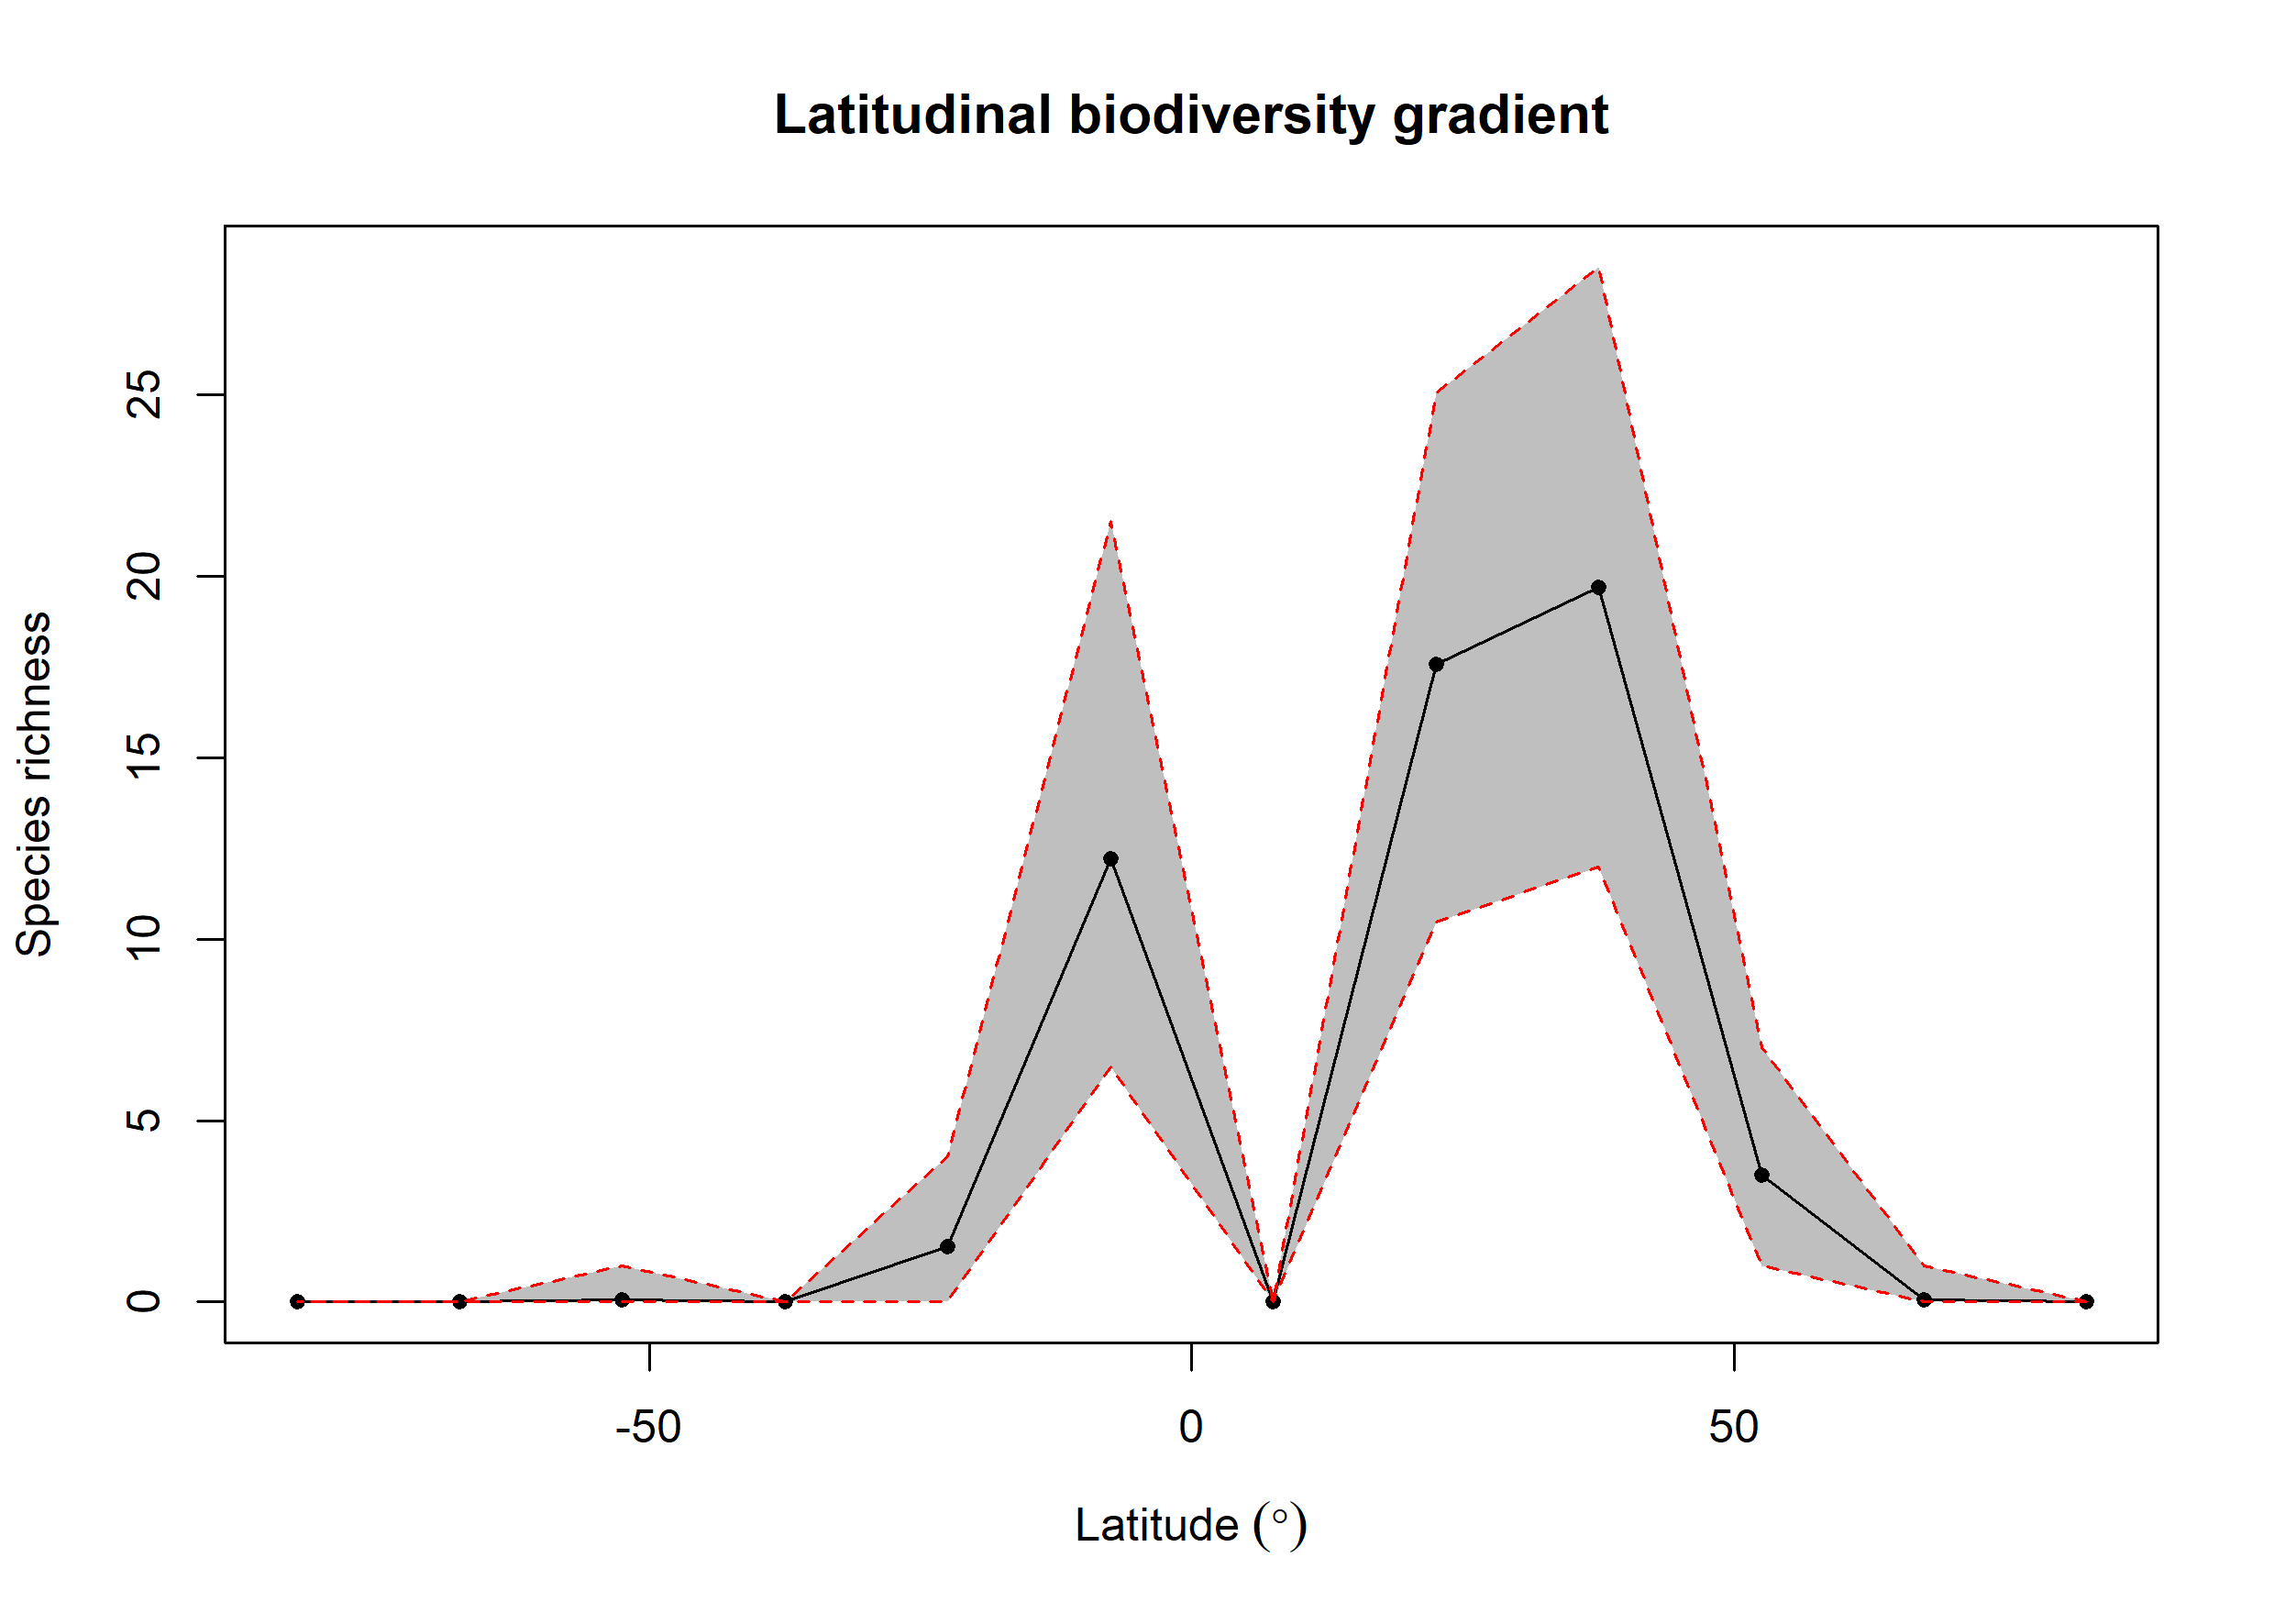

Data behind this chart, as committed beside it:
bin, max, min, mid, hemisphere, mean_richness, CI.Lower, CI.Upper
1, 90, 75, 82.5, N, 0, 0, 0
2, 75, 60, 67.5, N, 0.07, 0, 1
3, 60, 45, 52.5, N, 3.49, 1, 7
4, 45, 30, 37.5, N, 19.69, 12, 28.52
5, 30, 15, 22.5, N, 17.58, 10.47, 25.05
6, 15, 0, 7.5, N, 0, 0, 0
7, 0, -15, -7.5, S, 12.21, 6.475, 21.52
8, -15, -30, -22.5, S, 1.52, 0, 4
9, -30, -45, -37.5, S, 0, 0, 0
10, -45, -60, -52.5, S, 0.07, 0, 1
11, -60, -75, -67.5, S, 0, 0, 0
12, -75, -90, -82.5, S, 0, 0, 0
